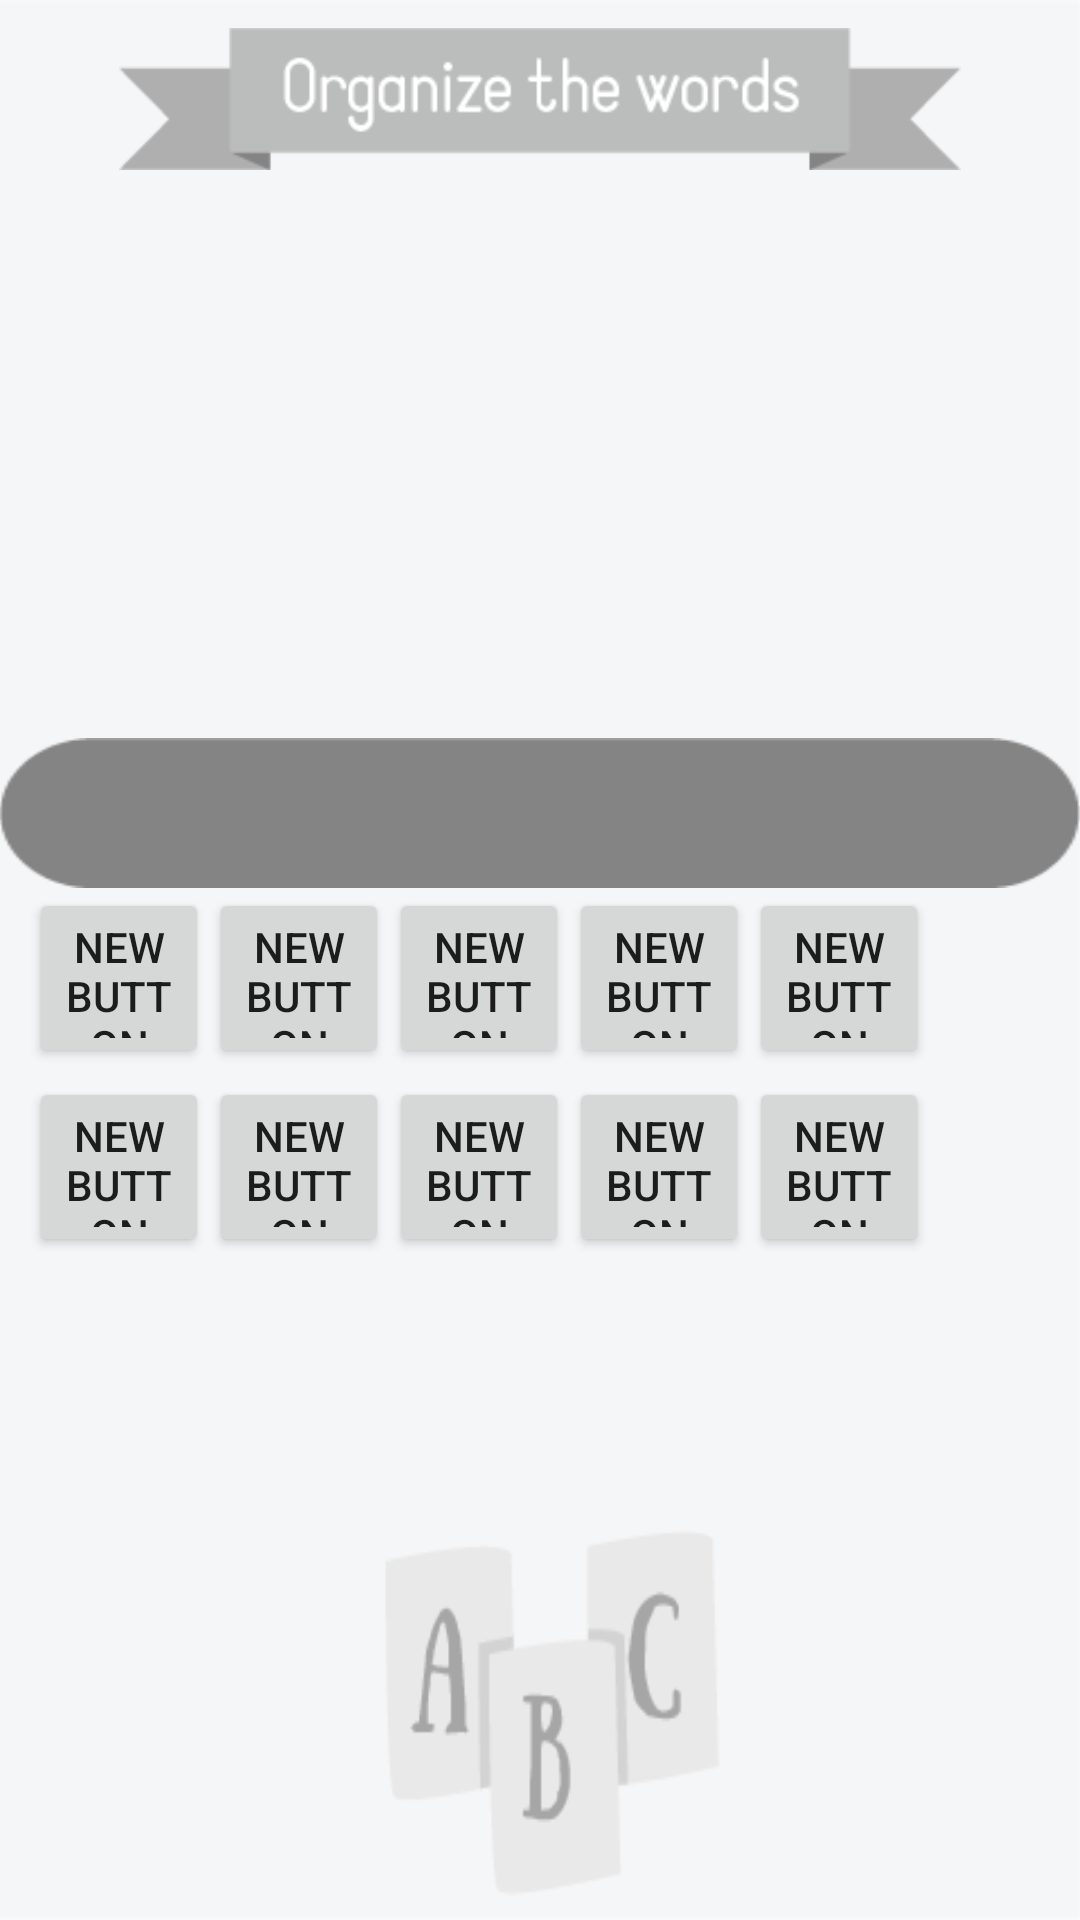

Reconstruct the res/layout file that produces this screen, plus the resources it refers to.
<!-- AndroidManifest.xml: application theme AppTheme -->
<!-- res/layout/activity_organize.xml -->
<RelativeLayout xmlns:android="http://schemas.android.com/apk/res/android"
    xmlns:tools="http://schemas.android.com/tools" android:layout_width="match_parent"
    android:layout_height="match_parent" android:paddingLeft="@dimen/activity_horizontal_margin"
    android:paddingRight="@dimen/activity_horizontal_margin"
    android:paddingTop="@dimen/activity_vertical_margin"
    android:paddingBottom="@dimen/activity_vertical_margin"
    tools:context="com.coding.bizarre.brainybeta.OrganizeActivity"
    android:background="@drawable/organize_fondo">

    <LinearLayout
        android:orientation="vertical"
        android:layout_width="fill_parent"
        android:layout_height="fill_parent">

        <ImageView
            android:layout_width="wrap_content"
            android:layout_height="wrap_content"
            android:id="@+id/imageView"
            android:paddingLeft="40dp"
            android:paddingRight="40dp"
            android:src="@drawable/organize_titulojuego2" />

        <ImageView
            android:layout_width="match_parent"
            android:layout_height="wrap_content"
            android:id="@+id/ImageWord"
            android:minHeight="180dp" />

        <LinearLayout
            android:orientation="vertical"
            android:layout_width="fill_parent"
            android:layout_height="fill_parent">

            <LinearLayout
                android:orientation="horizontal"
                android:layout_width="wrap_content"
                android:layout_height="50dp"
                android:background="@drawable/respuestatexto"
                android:id="@+id/AnswerLayout"
                android:layout_gravity="center_horizontal">

            </LinearLayout>

            <LinearLayout
                android:orientation="horizontal"
                android:layout_width="fill_parent"
                android:layout_height="63dp"
                android:paddingRight="10dp"
                android:paddingLeft="10dp"
                android:id="@+id/ButtonLayout1">

                <Button
                    style="?android:attr/buttonStyleSmall"
                    android:layout_width="60dp"
                    android:layout_height="60dp"
                    android:text="New Button"
                    android:onClick="Button1click"
                    android:id="@+id/button6" />

                <Button
                    style="?android:attr/buttonStyleSmall"
                    android:layout_width="60dp"
                    android:layout_height="60dp"
                    android:text="New Button"
                    android:onClick="Button2click"
                    android:id="@+id/button7" />

                <Button
                    style="?android:attr/buttonStyleSmall"
                    android:layout_width="60dp"
                    android:layout_height="60dp"
                    android:text="New Button"
                    android:onClick="Button3click"
                    android:id="@+id/button8" />

                <Button
                    style="?android:attr/buttonStyleSmall"
                    android:layout_width="60dp"
                    android:layout_height="60dp"
                    android:text="New Button"
                    android:onClick="Button4click"
                    android:id="@+id/button9" />

                <Button
                    style="?android:attr/buttonStyleSmall"
                    android:layout_width="60dp"
                    android:layout_height="60dp"
                    android:text="New Button"
                    android:onClick="Button5click"
                    android:id="@+id/button10" />
            </LinearLayout>

            <LinearLayout
                android:orientation="horizontal"
                android:layout_width="fill_parent"
                android:layout_height="fill_parent"
                android:paddingRight="10dp"
                android:paddingLeft="10dp"
                android:id="@+id/ButtonLayout2">

                <Button
                    style="?android:attr/buttonStyleSmall"
                    android:layout_width="60dp"
                    android:layout_height="60dp"
                    android:text="New Button"
                    android:onClick="Button6click"
                    android:id="@+id/button11" />

                <Button
                    style="?android:attr/buttonStyleSmall"
                    android:layout_width="60dp"
                    android:layout_height="60dp"
                    android:text="New Button"
                    android:onClick="Button7click"
                    android:id="@+id/button12" />

                <Button
                    style="?android:attr/buttonStyleSmall"
                    android:layout_width="60dp"
                    android:layout_height="60dp"
                    android:text="New Button"
                    android:onClick="Button8click"
                    android:id="@+id/button13" />

                <Button
                    style="?android:attr/buttonStyleSmall"
                    android:layout_width="60dp"
                    android:layout_height="60dp"
                    android:text="New Button"
                    android:onClick="Button9click"
                    android:id="@+id/button14" />

                <Button
                    style="?android:attr/buttonStyleSmall"
                    android:layout_width="60dp"
                    android:layout_height="60dp"
                    android:text="New Button"
                    android:onClick="Button10click"
                    android:id="@+id/button15" />
            </LinearLayout>

        </LinearLayout>
    </LinearLayout>
</RelativeLayout>
<!-- resources referenced by this layout -->
<resources>
  <!-- drawable organize_fondo: png bitmap (drawable, 5736 bytes) -->
  <!-- drawable organize_titulojuego2: png bitmap (drawable, 3426 bytes) -->
  <!-- drawable respuestatexto: png bitmap (drawable, 1072 bytes) -->
</resources>
